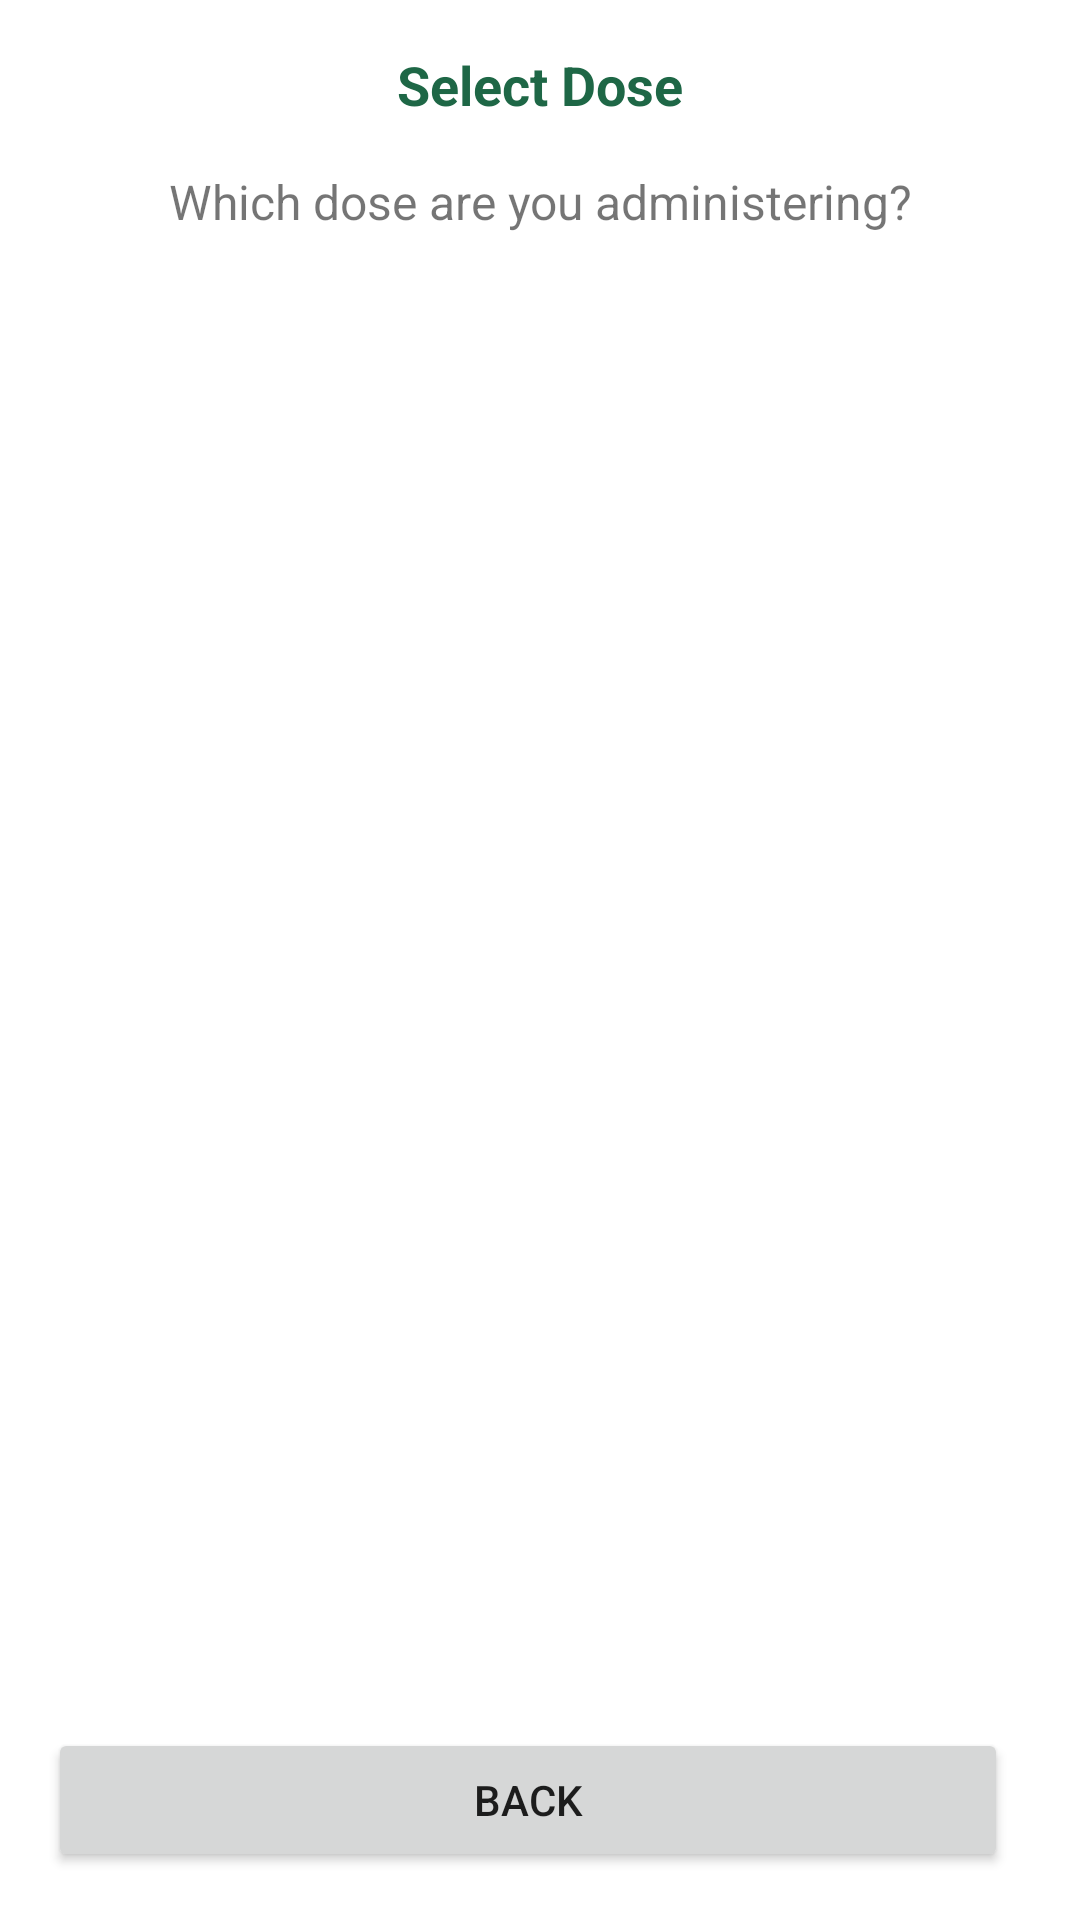

Produce the Android XML layout that renders to this screen, including the resource entries it uses.
<!-- AndroidManifest.xml: application theme AppTheme -->
<!-- res/layout/fragment_child_health_plus_dose_selection.xml -->
<?xml version="1.0" encoding="utf-8"?>
<layout xmlns:android="http://schemas.android.com/apk/res/android"
    xmlns:app="http://schemas.android.com/apk/res-auto"
    xmlns:tools="http://schemas.android.com/tools">

    <data>
        <variable
            name="viewModel"
            type="com.jnj.vaccinetracker.childhealthplus.model.ChildHealthPlusViewModel" />
    </data>

    <androidx.constraintlayout.widget.ConstraintLayout
        android:layout_width="match_parent"
        android:layout_height="match_parent"
        android:padding="@dimen/padding_8_16">

        <ScrollView
            android:layout_width="match_parent"
            android:layout_height="0dp"
            app:layout_constraintBottom_toTopOf="@+id/button_container"
            app:layout_constraintEnd_toEndOf="parent"
            app:layout_constraintStart_toStartOf="parent"
            app:layout_constraintTop_toTopOf="parent">

            <LinearLayout
                android:layout_width="match_parent"
                android:layout_height="wrap_content"
                android:orientation="vertical"
                android:padding="@dimen/padding_8_16">

                <TextView
                    android:id="@+id/title"
                    android:layout_width="match_parent"
                    android:layout_height="wrap_content"
                    android:text="@string/child_health_plus_dose_selection_title"
                    android:textAppearance="@style/ScreenTitle"
                    android:textSize="@dimen/page_title_18_32"
                    android:textColor="@color/colorPrimary"
                    android:gravity="center" />

                <TextView
                    android:layout_width="match_parent"
                    android:layout_height="wrap_content"
                    android:layout_marginTop="@dimen/margin_16_32"
                    android:text="@string/child_health_plus_dose_selection_description"
                    android:textSize="@dimen/text_16"
                    android:gravity="center" />

                <LinearLayout
                    android:id="@+id/doses_list"
                    android:layout_width="match_parent"
                    android:layout_height="wrap_content"
                    android:orientation="vertical"
                    android:layout_marginTop="@dimen/margin_16_32" />

            </LinearLayout>

        </ScrollView>

        <LinearLayout
            android:id="@+id/button_container"
            android:layout_width="match_parent"
            android:layout_height="wrap_content"
            android:orientation="horizontal"
            android:gravity="center"
            android:padding="@dimen/padding_8_16"
            app:layout_constraintBottom_toBottomOf="parent"
            app:layout_constraintEnd_toEndOf="parent"
            app:layout_constraintStart_toStartOf="parent">

            <Button
                android:id="@+id/btn_back"
                android:layout_width="0dp"
                android:layout_height="wrap_content"
                android:layout_weight="1"
                android:layout_marginEnd="@dimen/margin_8_16"
                android:text="@string/general_label_back" />

        </LinearLayout>

    </androidx.constraintlayout.widget.ConstraintLayout>

</layout>
<!-- resources referenced by this layout -->
<resources>
  <color name="colorPrimary">#1E6746</color>
  <dimen name="margin_16_32">16dp</dimen>
  <dimen name="margin_8_16">8dp</dimen>
  <dimen name="padding_8_16">8dp</dimen>
  <dimen name="page_title_18_32">18sp</dimen>
  <dimen name="text_16">16sp</dimen>
  <string name="child_health_plus_dose_selection_description">Which dose are you administering?</string>
  <string name="child_health_plus_dose_selection_title">Select Dose</string>
  <string name="general_label_back" translatable="false">Back</string>
  <style name="ScreenTitle">
          <item name="android:textStyle">bold</item>
          <item name="android:textSize">36sp</item>
          <item name="android:textColor">@color/colorTextOnLight</item>
          <item name="android:textAlignment">center</item>
      </style>
  <style name="AppTheme" parent="Theme.MaterialComponents.Light.DarkActionBar">
          <item name="colorPrimary">@color/colorPrimary</item>
          <item name="colorPrimaryDark">@color/colorPrimaryDark</item>
          <item name="colorAccent">@color/colorAccent</item>
          <item name="colorSecondary">@color/colorSecondary</item>
      </style>
  <color name="colorTextOnLight">#555555</color>
  <color name="colorPrimaryDark">#13422d</color>
  <color name="colorAccent">#1E6746</color>
  <color name="colorSecondary">#8CC63F</color>
</resources>
